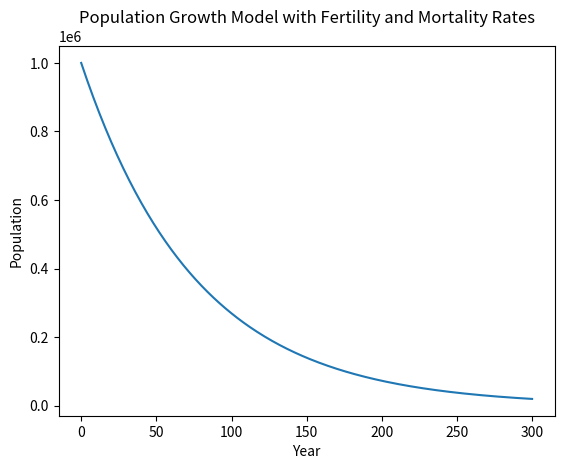

Python code for this plot:
import matplotlib.pyplot as plt

# 初始人口数
P = [1000000]

# 出生率和死亡率
b = 0.01
d = 1/(75-20)

# 夫妻生育孩子的概率
p1 = 0.52
p2 = 0.48

# 人口结婚和生育孩子的概率
p_married = 0.9
p_fertile = 0.75

# 迭代次数
T = 300

# 迭代计算人口变化
for t in range(T):
    P.append(P[t] + (0.52*b*P[t] - d*P[t]) * 0.9 + (0.48*b*P[t] - d*P[t]) * 0.75 * 0.9 * 0.15)

# 绘制人口增长曲线
plt.plot(P)
plt.xlabel('Year')
plt.ylabel('Population')
plt.title('Population Growth Model with Fertility and Mortality Rates')
plt.show()
